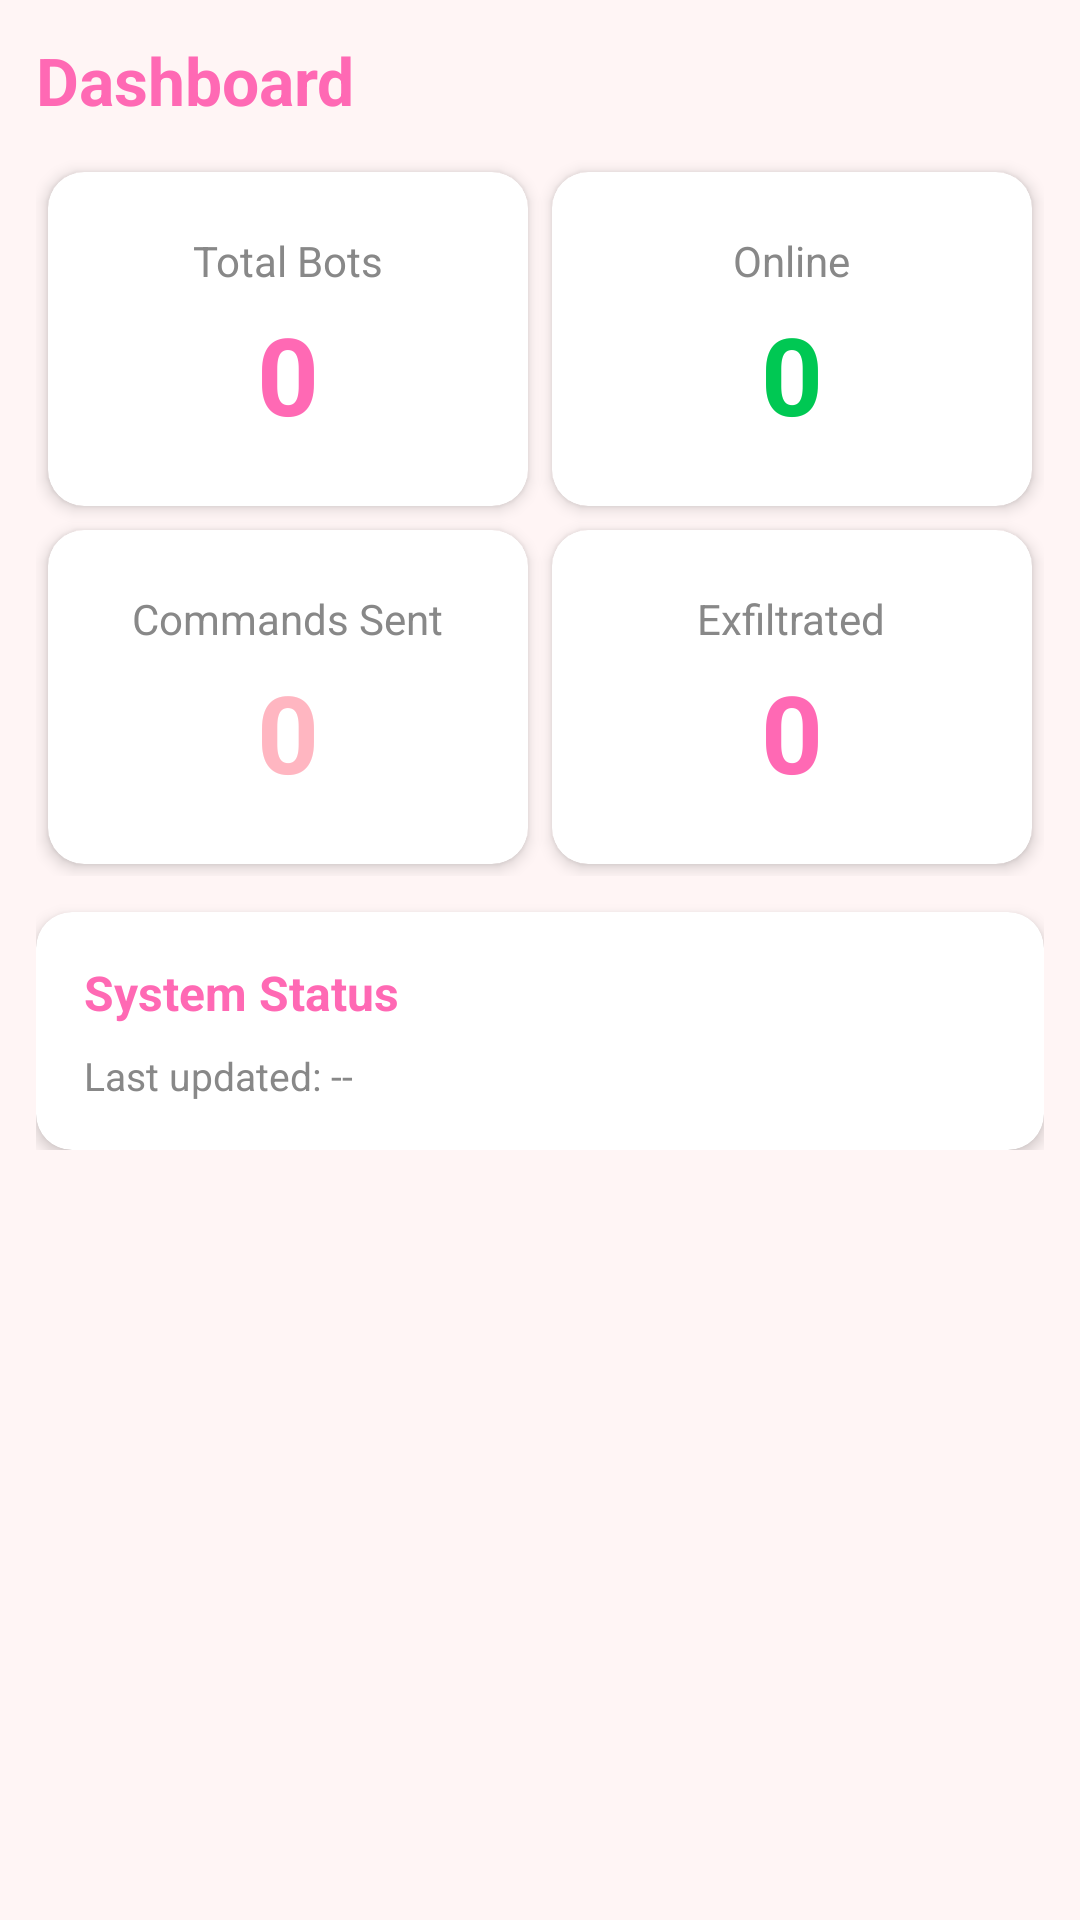

Reconstruct the res/layout file that produces this screen, plus the resources it refers to.
<!-- AndroidManifest.xml: application theme Theme.SELZXRAT -->
<!-- res/layout/fragment_dashboard.xml -->
<?xml version="1.0" encoding="utf-8"?>
<ScrollView xmlns:android="http://schemas.android.com/apk/res/android"
    xmlns:app="http://schemas.android.com/apk/res-auto"
    android:layout_width="match_parent"
    android:layout_height="match_parent"
    android:background="#FFF5F5"
    android:padding="12dp">

    <LinearLayout
        android:layout_width="match_parent"
        android:layout_height="wrap_content"
        android:orientation="vertical">

        <TextView
            android:layout_width="wrap_content"
            android:layout_height="wrap_content"
            android:text="Dashboard"
            android:textSize="22sp"
            android:textStyle="bold"
            android:textColor="#FF69B4"
            android:layout_marginBottom="12dp" />

        <GridLayout
            android:layout_width="match_parent"
            android:layout_height="wrap_content"
            android:columnCount="2"
            android:rowCount="2">

            <androidx.cardview.widget.CardView
                android:layout_width="0dp"
                android:layout_height="wrap_content"
                android:layout_columnWeight="1"
                android:layout_rowWeight="1"
                android:layout_margin="4dp"
                app:cardCornerRadius="12dp"
                app:cardElevation="3dp"
                app:cardBackgroundColor="@android:color/white">

                <LinearLayout
                    android:layout_width="match_parent"
                    android:layout_height="match_parent"
                    android:orientation="vertical"
                    android:gravity="center"
                    android:padding="20dp">

                    <TextView
                        android:layout_width="wrap_content"
                        android:layout_height="wrap_content"
                        android:text="Total Bots"
                        android:textSize="14sp"
                        android:textColor="#888888" />

                    <TextView
                        android:id="@+id/tvTotalBots"
                        android:layout_width="wrap_content"
                        android:layout_height="wrap_content"
                        android:text="0"
                        android:textSize="36sp"
                        android:textStyle="bold"
                        android:textColor="#FF69B4"
                        android:layout_marginTop="4dp" />
                </LinearLayout>
            </androidx.cardview.widget.CardView>

            <androidx.cardview.widget.CardView
                android:layout_width="0dp"
                android:layout_height="wrap_content"
                android:layout_columnWeight="1"
                android:layout_rowWeight="1"
                android:layout_margin="4dp"
                app:cardCornerRadius="12dp"
                app:cardElevation="3dp"
                app:cardBackgroundColor="@android:color/white">

                <LinearLayout
                    android:layout_width="match_parent"
                    android:layout_height="match_parent"
                    android:orientation="vertical"
                    android:gravity="center"
                    android:padding="20dp">

                    <TextView
                        android:layout_width="wrap_content"
                        android:layout_height="wrap_content"
                        android:text="Online"
                        android:textSize="14sp"
                        android:textColor="#888888" />

                    <TextView
                        android:id="@+id/tvOnlineBots"
                        android:layout_width="wrap_content"
                        android:layout_height="wrap_content"
                        android:text="0"
                        android:textSize="36sp"
                        android:textStyle="bold"
                        android:textColor="#00C853"
                        android:layout_marginTop="4dp" />
                </LinearLayout>
            </androidx.cardview.widget.CardView>

            <androidx.cardview.widget.CardView
                android:layout_width="0dp"
                android:layout_height="wrap_content"
                android:layout_columnWeight="1"
                android:layout_rowWeight="1"
                android:layout_margin="4dp"
                app:cardCornerRadius="12dp"
                app:cardElevation="3dp"
                app:cardBackgroundColor="@android:color/white">

                <LinearLayout
                    android:layout_width="match_parent"
                    android:layout_height="match_parent"
                    android:orientation="vertical"
                    android:gravity="center"
                    android:padding="20dp">

                    <TextView
                        android:layout_width="wrap_content"
                        android:layout_height="wrap_content"
                        android:text="Commands Sent"
                        android:textSize="14sp"
                        android:textColor="#888888" />

                    <TextView
                        android:id="@+id/tvCommandsSent"
                        android:layout_width="wrap_content"
                        android:layout_height="wrap_content"
                        android:text="0"
                        android:textSize="36sp"
                        android:textStyle="bold"
                        android:textColor="#FFB6C1"
                        android:layout_marginTop="4dp" />
                </LinearLayout>
            </androidx.cardview.widget.CardView>

            <androidx.cardview.widget.CardView
                android:layout_width="0dp"
                android:layout_height="wrap_content"
                android:layout_columnWeight="1"
                android:layout_rowWeight="1"
                android:layout_margin="4dp"
                app:cardCornerRadius="12dp"
                app:cardElevation="3dp"
                app:cardBackgroundColor="@android:color/white">

                <LinearLayout
                    android:layout_width="match_parent"
                    android:layout_height="match_parent"
                    android:orientation="vertical"
                    android:gravity="center"
                    android:padding="20dp">

                    <TextView
                        android:layout_width="wrap_content"
                        android:layout_height="wrap_content"
                        android:text="Exfiltrated"
                        android:textSize="14sp"
                        android:textColor="#888888" />

                    <TextView
                        android:id="@+id/tvExfilCount"
                        android:layout_width="wrap_content"
                        android:layout_height="wrap_content"
                        android:text="0"
                        android:textSize="36sp"
                        android:textStyle="bold"
                        android:textColor="#FF69B4"
                        android:layout_marginTop="4dp" />
                </LinearLayout>
            </androidx.cardview.widget.CardView>

        </GridLayout>

        <androidx.cardview.widget.CardView
            android:layout_width="match_parent"
            android:layout_height="wrap_content"
            android:layout_marginTop="12dp"
            app:cardCornerRadius="12dp"
            app:cardElevation="3dp"
            app:cardBackgroundColor="@android:color/white">

            <LinearLayout
                android:layout_width="match_parent"
                android:layout_height="wrap_content"
                android:orientation="vertical"
                android:padding="16dp">

                <TextView
                    android:layout_width="wrap_content"
                    android:layout_height="wrap_content"
                    android:text="System Status"
                    android:textSize="16sp"
                    android:textStyle="bold"
                    android:textColor="#FF69B4" />

                <TextView
                    android:id="@+id/tvLastActivity"
                    android:layout_width="wrap_content"
                    android:layout_height="wrap_content"
                    android:text="Last updated: --"
                    android:textSize="13sp"
                    android:textColor="#888888"
                    android:layout_marginTop="8dp" />

            </LinearLayout>
        </androidx.cardview.widget.CardView>

    </LinearLayout>

</ScrollView>
<!-- resources referenced by this layout -->
<resources>
  <style name="Theme.SELZXRAT" parent="Theme.MaterialComponents.DayNight.NoActionBar">
          <item name="colorPrimary">#FF69B4</item>
          <item name="colorPrimaryVariant">#FFB6C1</item>
          <item name="colorOnPrimary">@android:color/white</item>
          <item name="colorSecondary">#FFD1DC</item>
          <item name="colorSecondaryVariant">#FF69B4</item>
          <item name="colorOnSecondary">@android:color/white</item>
          <item name="android:statusBarColor">#FF69B4</item>
          <item name="android:navigationBarColor">#FF69B4</item>
          <item name="android:windowBackground">#FFF5F5</item>
      </style>
</resources>
